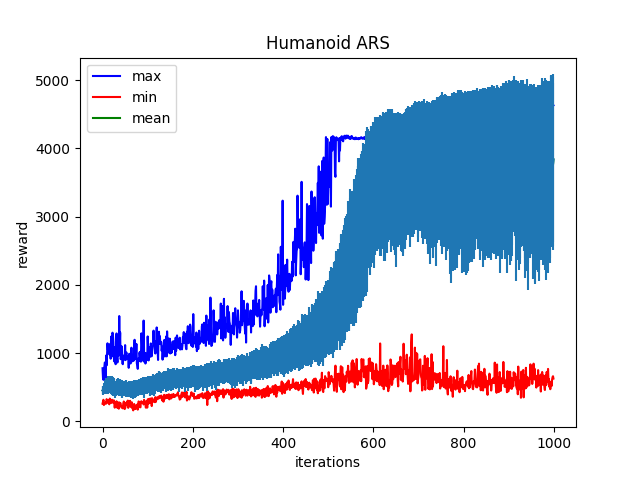

Source data for this figure (header and first rows):
Iter:0, max:779.369384765625, mean:453.3770446777344, min:259.7885437011719, std:69.88429260253906
Iter:1, max:637.5825805664062, mean:461.5643310546875, min:289.99298095703125, std:56.25721740722656
Iter:2, max:609.4853515625, mean:459.85137939453125, min:317.0464782714844, std:52.73771286010742
Iter:3, max:682.3091430664062, mean:465.85955810546875, min:239.8748779296875, std:59.10797882080078
Iter:4, max:795.0646362304688, mean:489.8481140136719, min:268.3788146972656, std:72.60039520263672
Iter:5, max:863.8414916992188, mean:510.7697448730469, min:260.6612854003906, std:89.55149841308594
Iter:6, max:845.65185546875, mean:493.4467468261719, min:264.93963623046875, std:71.10986328125
Iter:7, max:615.869384765625, mean:442.0828857421875, min:283.32830810546875, std:39.38431167602539
Iter:8, max:966.0831909179688, mean:520.3939208984375, min:259.93572998046875, std:115.63502502441406
Iter:9, max:821.2116088867188, mean:491.2856140136719, min:326.32379150390625, std:66.0448226928711
Iter:10, max:980.5425415039062, mean:510.483154296875, min:308.8007507324219, std:79.21648406982422
Iter:11, max:1144.7615966796875, mean:527.36865234375, min:312.1083984375, std:106.69618225097656
Iter:12, max:1047.4952392578125, mean:530.0341796875, min:275.0103454589844, std:127.97097778320312
Iter:13, max:1100.54248046875, mean:548.5255126953125, min:304.6745910644531, std:116.60958099365234
Iter:14, max:1058.6722412109375, mean:530.11181640625, min:263.7463684082031, std:117.12471771240234
Iter:15, max:983.5202026367188, mean:531.3564453125, min:250.71835327148438, std:110.41328430175781
Iter:16, max:1058.490966796875, mean:549.0313720703125, min:333.8218078613281, std:121.56533813476562
Iter:17, max:1136.17333984375, mean:537.5689697265625, min:277.5421142578125, std:113.28427124023438
Iter:18, max:918.8789672851562, mean:521.4894409179688, min:298.4688720703125, std:109.71012878417969
Iter:19, max:1243.1507568359375, mean:535.819091796875, min:270.3447265625, std:129.51116943359375
Iter:20, max:949.5256958007812, mean:517.1640625, min:307.8089599609375, std:102.47405242919922
Iter:21, max:969.6884765625, mean:480.70947265625, min:317.69525146484375, std:98.18816375732422
Iter:22, max:1300.2125244140625, mean:522.2784423828125, min:277.02001953125, std:142.38369750976562
Iter:23, max:1261.3909912109375, mean:490.83795166015625, min:293.0091247558594, std:112.56623840332031
Iter:24, max:1161.9947509765625, mean:515.858642578125, min:278.1207580566406, std:136.15867614746094
Iter:25, max:939.3186645507812, mean:525.9935302734375, min:309.4627990722656, std:105.8321762084961
Iter:26, max:879.3578491210938, mean:475.37994384765625, min:266.3978271484375, std:110.1065673828125
Iter:27, max:934.9108276367188, mean:482.38494873046875, min:201.61077880859375, std:114.43732452392578
Iter:28, max:1089.8941650390625, mean:464.9317932128906, min:258.27630615234375, std:118.80744171142578
Iter:29, max:838.2884521484375, mean:472.45245361328125, min:285.3427734375, std:98.60101318359375
Iter:30, max:1046.797119140625, mean:484.6095886230469, min:209.98275756835938, std:113.27063751220703
Iter:31, max:1289.328125, mean:508.1614990234375, min:295.29766845703125, std:109.72276306152344
Iter:32, max:937.25244140625, mean:507.3196105957031, min:253.77694702148438, std:107.7195053100586
Iter:33, max:863.6766357421875, mean:483.1924133300781, min:198.45236206054688, std:98.05158996582031
Iter:34, max:1010.8857421875, mean:510.4148254394531, min:241.26458740234375, std:128.22088623046875
Iter:35, max:1116.17529296875, mean:504.56219482421875, min:274.80499267578125, std:120.74930572509766
Iter:36, max:966.568603515625, mean:495.2268981933594, min:186.461669921875, std:108.97586059570312
Iter:37, max:1544.1531982421875, mean:494.8247375488281, min:278.73004150390625, std:122.17442321777344
Iter:38, max:1089.8328857421875, mean:501.8097229003906, min:267.9855651855469, std:121.21160125732422
Iter:39, max:1302.8304443359375, mean:500.09161376953125, min:265.67694091796875, std:125.00865936279297
Iter:40, max:911.6304321289062, mean:490.4210510253906, min:266.7477722167969, std:107.06472778320312
Iter:41, max:926.9188842773438, mean:497.2916259765625, min:220.06585693359375, std:116.46590423583984
Iter:42, max:1102.778076171875, mean:464.59942626953125, min:203.48130798339844, std:115.70433807373047
Iter:43, max:984.7466430664062, mean:493.1263427734375, min:218.37757873535156, std:113.26984405517578
Iter:44, max:850.3140258789062, mean:441.60211181640625, min:214.60693359375, std:97.88806915283203
Iter:45, max:838.2022705078125, mean:478.797607421875, min:190.54730224609375, std:100.9080810546875
Iter:46, max:964.5399780273438, mean:476.3409423828125, min:266.73089599609375, std:111.05110168457031
Iter:47, max:910.9015502929688, mean:467.4451599121094, min:291.994140625, std:89.77349090576172
Iter:48, max:907.3746337890625, mean:469.6169128417969, min:282.1224365234375, std:100.18931579589844
Iter:49, max:936.2088623046875, mean:483.0068054199219, min:181.1707763671875, std:108.7602767944336
Iter:50, max:1117.9261474609375, mean:476.0279541015625, min:191.38388061523438, std:109.37191009521484
Iter:51, max:898.0987548828125, mean:494.44049072265625, min:218.0514678955078, std:108.75071716308594
Iter:52, max:989.1739501953125, mean:471.7129211425781, min:266.53350830078125, std:109.39180755615234
Iter:53, max:1010.395751953125, mean:489.69384765625, min:247.36102294921875, std:116.01405334472656
Iter:54, max:950.875732421875, mean:475.1280517578125, min:288.5199890136719, std:106.3219985961914
Iter:55, max:919.9694213867188, mean:446.5826110839844, min:264.9466247558594, std:94.12351989746094
Iter:56, max:940.4445190429688, mean:461.21734619140625, min:304.9188537597656, std:90.11902618408203
Iter:57, max:956.937255859375, mean:467.4342041015625, min:198.72142028808594, std:96.2663803100586
Iter:58, max:785.382080078125, mean:457.8961486816406, min:260.7673645019531, std:97.5145263671875
Iter:59, max:991.58056640625, mean:480.656494140625, min:292.0946350097656, std:114.0333023071289
Iter:60, max:973.1271362304688, mean:476.1435546875, min:233.5519561767578, std:113.2185287475586
... 939 more rows
